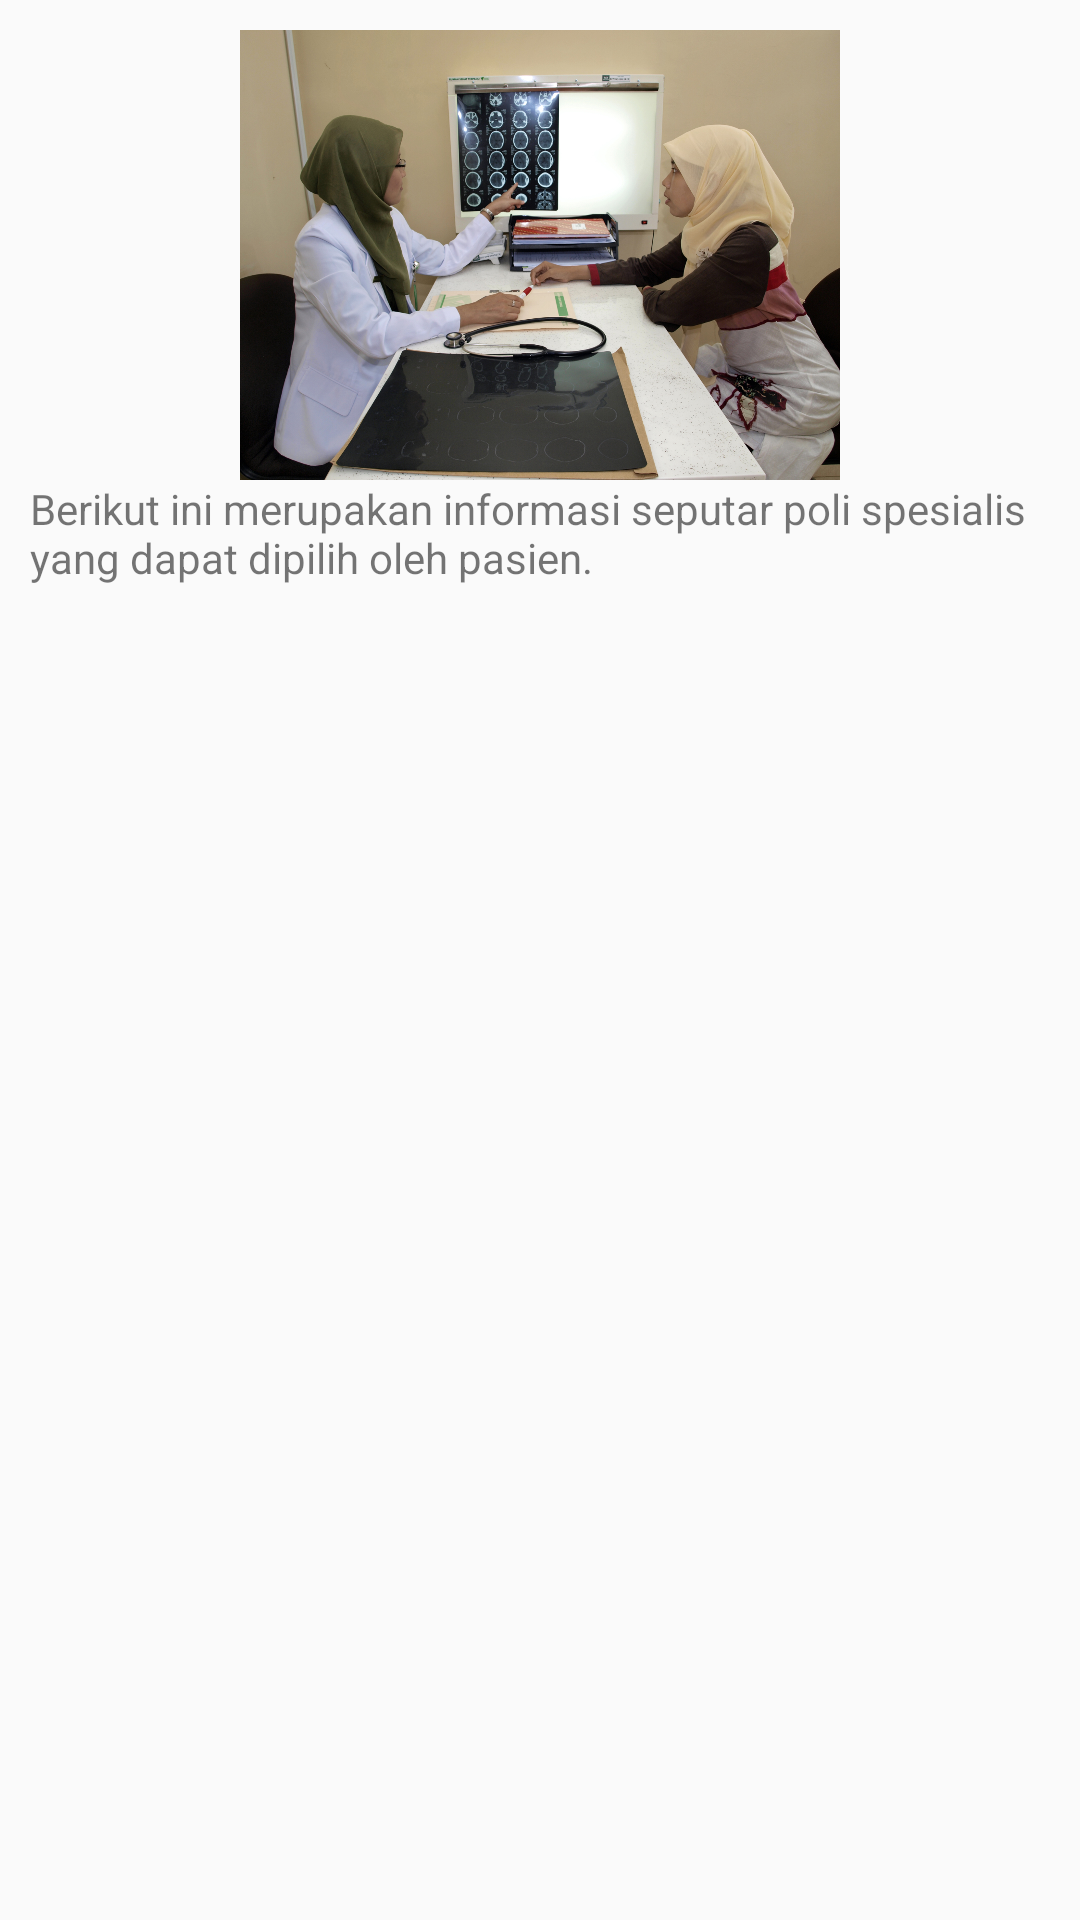

Layout XML and referenced resources for this Android screen:
<!-- AndroidManifest.xml: application theme AppTheme -->
<!-- res/layout/activity_informasi.xml -->
<?xml version="1.0" encoding="utf-8"?>
<LinearLayout xmlns:android="http://schemas.android.com/apk/res/android"
    xmlns:app="http://schemas.android.com/apk/res-auto"
    xmlns:tools="http://schemas.android.com/tools"
    android:layout_width="match_parent"
    android:layout_height="match_parent"
    android:orientation="vertical"
    android:padding="10dp"
    tools:context="com.mursitaffandi.dododo.view.InformasiActivity">
    <ImageView
        android:layout_width="match_parent"
        android:layout_height="150dp"
        android:src="@drawable/spesialisdalam"
        android:scaleType="fitCenter"/>
    <TextView
        android:layout_width="match_parent"
        android:layout_height="wrap_content"
        android:text="@string/informasi_content"/>
    <ExpandableListView
        android:id="@+id/simpleExpandableListView"
        android:layout_width="match_parent"
        android:layout_height="fill_parent"
        android:divider="@color/btn_logut_bg"
        android:dividerHeight="1dp"
        android:childDivider="@color/bg_main" />
</LinearLayout>
<!-- resources referenced by this layout -->
<resources>
  <!-- drawable spesialisdalam: jpg bitmap (drawable, 978485 bytes) -->
  <string name="informasi_content">Berikut ini merupakan informasi seputar poli spesialis yang dapat dipilih oleh pasien.</string>
  <style name="AppTheme" parent="Theme.AppCompat.Light.DarkActionBar">
          
          <item name="colorPrimary">@color/colorPrimary</item>
          <item name="colorPrimaryDark">@color/colorPrimaryDark</item>
          <item name="colorAccent">@color/colorAccent</item>
  
      </style>
  <!-- not gathered from this repository: default colours our renderer supplied (Android Studio template values) -->
  <color name="colorPrimary">#FF6200EE</color>
  <color name="colorPrimaryDark">#FF3700B3</color>
  <color name="colorAccent">#FF03DAC5</color>
</resources>
